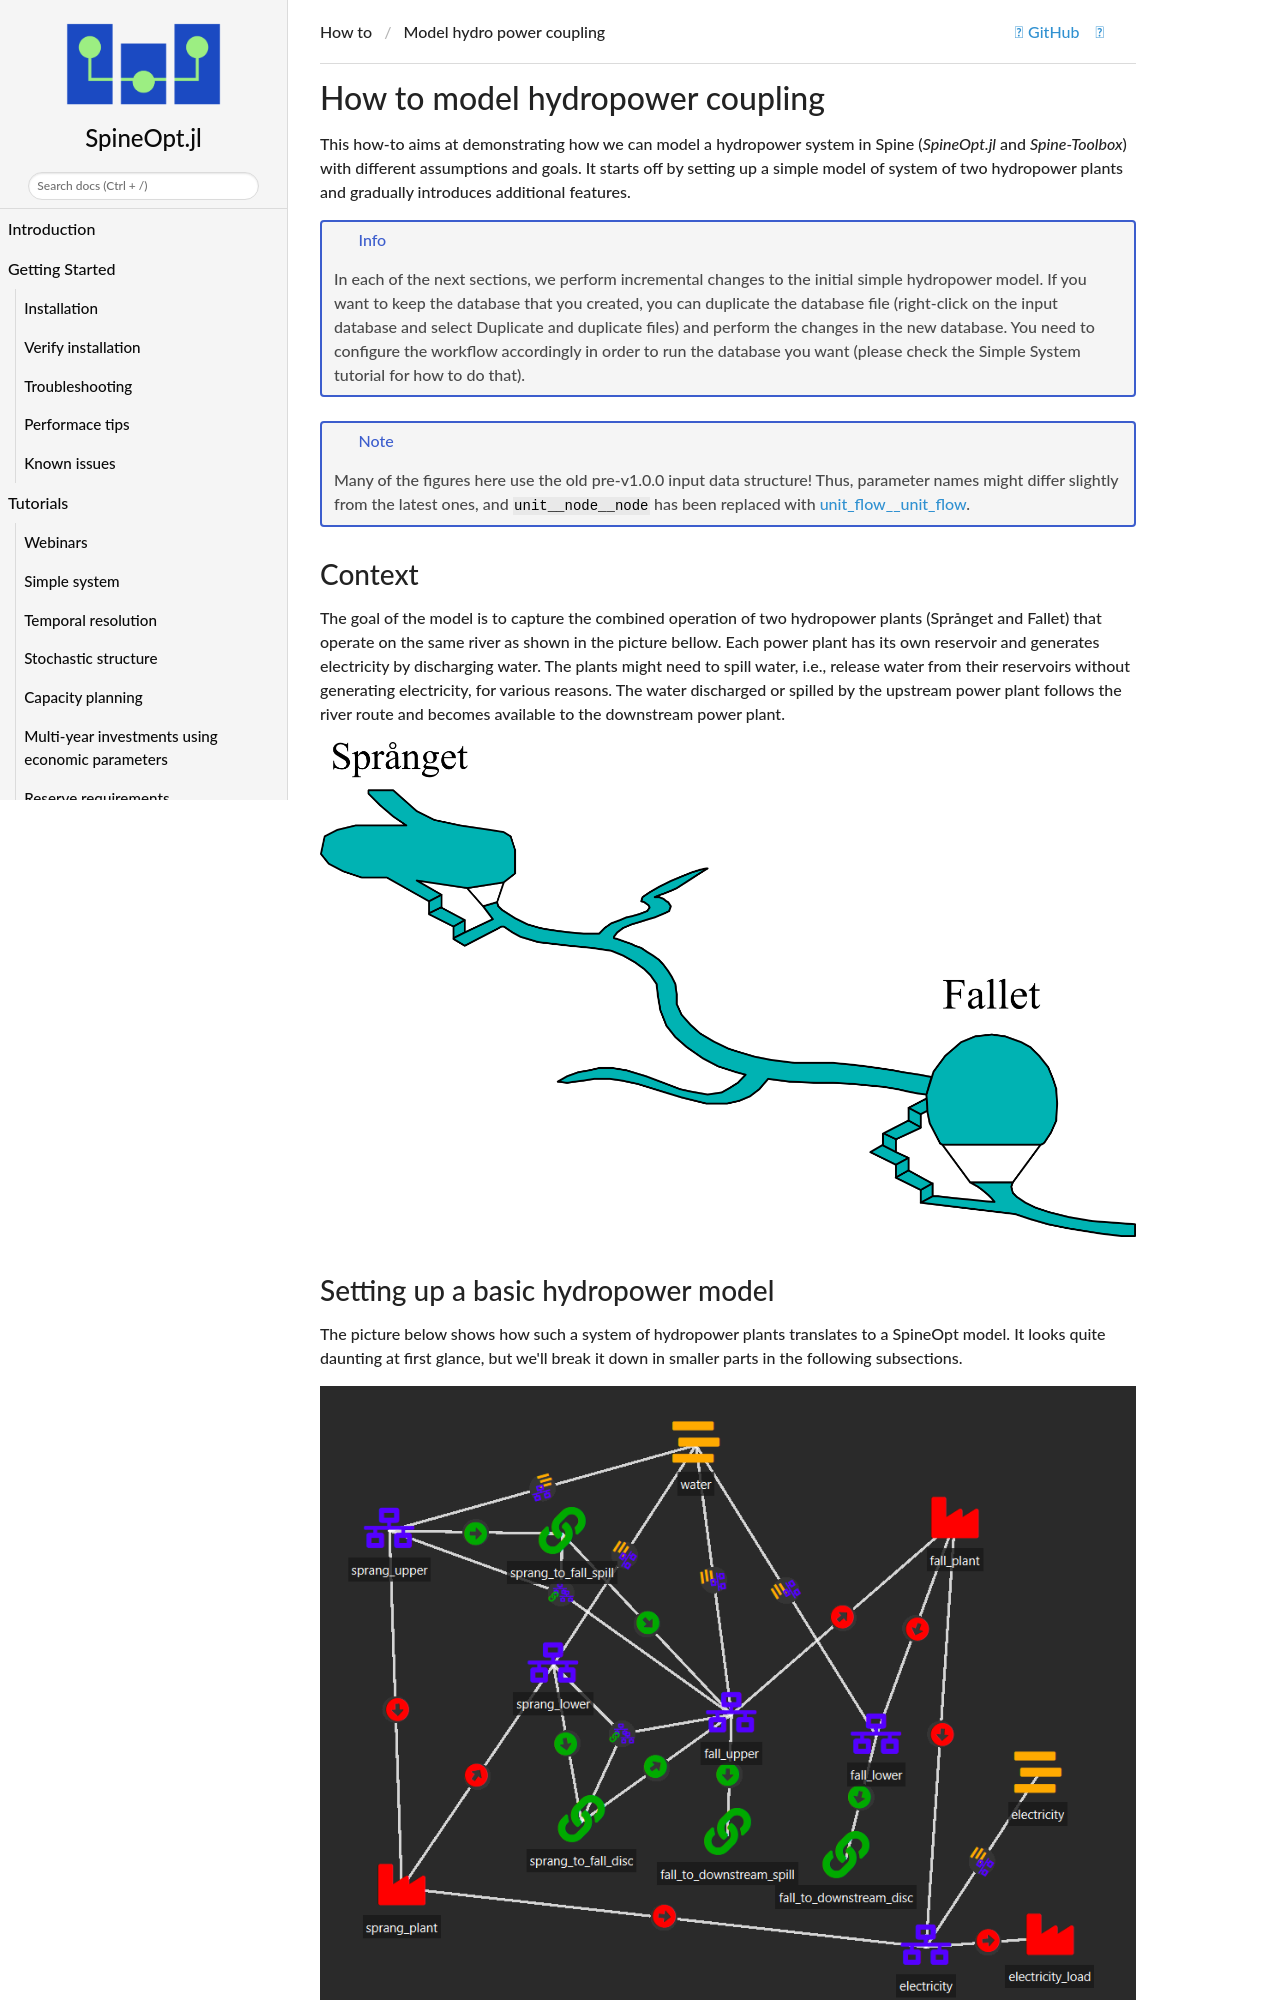

repository: spine-tools/SpineOpt.jl · page: dev/how_to/model_hydro_power_coupling/index.html · generator: mkdocs

# How to model hydropower coupling

This how-to aims at demonstrating how we can model a hydropower system
in Spine (*SpineOpt.jl* and *Spine-Toolbox*) with different assumptions and
goals. It starts off by setting up a simple model of system of two
hydropower plants and gradually introduces additional features.

!!! info
    In each of the next sections, we perform incremental changes to the
    initial simple hydropower model. If you want to keep the database that
    you created, you can duplicate the database file (right-click on the
    input database and select **Duplicate and duplicate files**) and perform
    the changes in the new database. You need to configure the workflow
    accordingly in order to run the database you want (please check the
    Simple System tutorial for how to do that).

!!! note
    Many of the figures here use the old pre-v1.0.0 input data structure!
    Thus, parameter names might differ slightly from the latest ones,
    and `unit__node__node` has been replaced with [unit\_flow\_\_unit\_flow](@ref).

## Context

The goal of the model is to capture the combined operation of two hydropower
plants (Språnget and Fallet) that operate on the same river as shown in
the picture bellow. Each power plant has its own reservoir and generates
electricity by discharging water. The plants might need to spill water,
i.e., release water from their reservoirs without generating
electricity, for various reasons. The water discharged or spilled by the
upstream power plant follows the river route and becomes available to
the downstream power plant.

![A system of two hydropower plants.](figs_two_hydro/two_hydro.png)

## Setting up a basic hydropower model

The picture below shows how such a system of hydropower plants translates to a SpineOpt model.
It looks quite daunting at first glance, but we'll break it down in smaller parts in the following subsections.

![Two hydropower plants in SpineOpt](figs_two_hydro/two_hydro_spineopt.png)

The model of this section is available as the example file [hydro\_power\_coupling.json](https://github.com/spine-tools/SpineOpt.jl/blob/master/examples/hydro_power_coupling.json). You can import it into an empty input database to compare it with the steps below.
